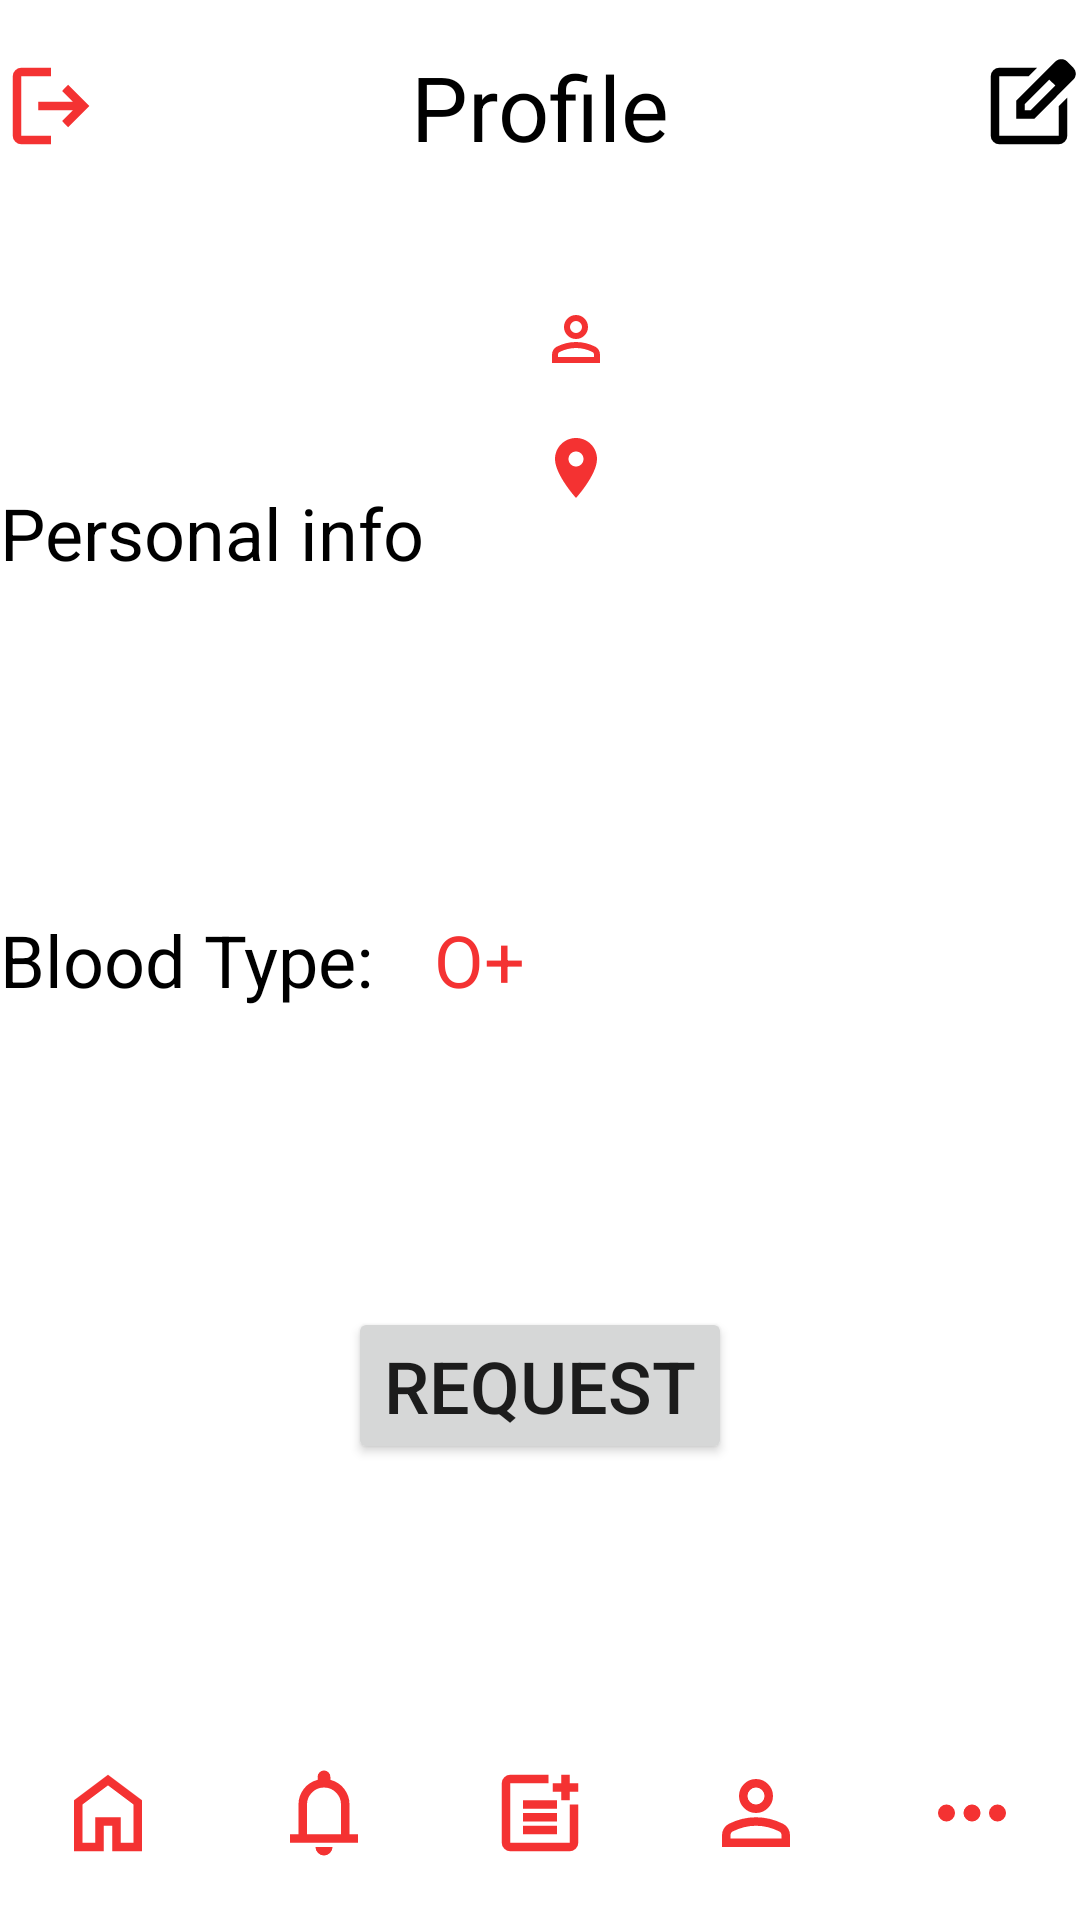

Layout XML and referenced resources for this Android screen:
<!-- AndroidManifest.xml: application theme AppTheme -->
<!-- res/layout/activity_profile.xml -->
<?xml version="1.0" encoding="utf-8"?>

<LinearLayout xmlns:android="http://schemas.android.com/apk/res/android"
    android:layout_width="match_parent"
    android:layout_height="match_parent"
    android:orientation="vertical"
    android:weightSum="9">

    
    <LinearLayout
        android:layout_width="match_parent"
        android:layout_height="0dp"
        android:layout_weight="1"
        android:orientation="horizontal"
        android:weightSum="3">
        <LinearLayout
            android:layout_width="0dp"
            android:layout_height="match_parent"
            android:orientation="vertical"
            android:layout_weight="1">
            <TextView
                android:layout_width="match_parent"
                android:layout_height="match_parent"
                android:drawableLeft="@drawable/logout_24px"/>
        </LinearLayout>
        <LinearLayout
            android:layout_width="0dp"
            android:layout_height="match_parent"
            android:layout_weight="1"
            android:orientation="vertical">
            <TextView
                android:layout_width="match_parent"
                android:layout_height="match_parent"
                android:text="Profile"
                android:textSize="30sp"
                android:gravity="center"
                android:textColor="@android:color/black"/>
        </LinearLayout>
        <LinearLayout
            android:layout_width="0dp"
            android:layout_height="match_parent"
            android:layout_weight="1"
            android:orientation="vertical">
            <TextView
                android:layout_width="match_parent"
                android:layout_height="match_parent"
                android:drawableRight="@drawable/edit_square_24px"/>
        </LinearLayout>
    </LinearLayout>
    

    <LinearLayout
        android:layout_width="match_parent"
        android:layout_height="0dp"
        android:layout_weight="3"
        android:orientation="horizontal"
        android:weightSum="2">
        <LinearLayout
            android:layout_width="0dp"
            android:layout_height="match_parent"
            android:layout_weight="1"
            android:orientation="vertical">
            <TextView
                android:layout_width="match_parent"
                android:layout_height="match_parent"
                android:text="Personal info"
                android:textSize="24sp"
                android:textColor="@android:color/black"
                android:gravity="center_vertical"/>
        </LinearLayout>
        <LinearLayout
            android:layout_width="0dp"
            android:layout_height="match_parent"
            android:layout_weight="1"
            android:orientation="vertical"
            android:paddingTop="30dp">
            <TextView
                android:layout_width="match_parent"
                android:layout_height="wrap_content"
                android:drawableStart="@drawable/person_24px"/>
            <TextView
                android:layout_width="match_parent"
                android:layout_height="wrap_content"
                android:drawableStart="@drawable/ic_call_black_24dp"/>
            <TextView
                android:layout_width="match_parent"
                android:layout_height="wrap_content"
                android:drawableStart="@drawable/ic_location_on_black_24dp"/>
        </LinearLayout>

    </LinearLayout>
    <LinearLayout
        android:layout_width="match_parent"
        android:layout_height="0dp"
        android:layout_weight="1"
        android:orientation="horizontal">
        <TextView
            android:layout_width="wrap_content"
            android:layout_height="match_parent"
            android:text="Blood Type:"
            android:textSize="24sp"
            android:textColor="@android:color/black"
            android:gravity="center_vertical"/>
        <TextView
            android:layout_width="wrap_content"
            android:layout_height="match_parent"
            android:text="O+"
            android:textSize="24sp"
            android:textColor="@color/colorPrimary"
            android:paddingLeft="20dp"
            android:gravity="center_vertical"/>
    </LinearLayout>
    <LinearLayout
        android:layout_width="match_parent"
        android:layout_height="0dp"
        android:layout_weight="3"
        android:gravity="center"
        android:orientation="vertical">
        <Button
            android:layout_width="wrap_content"
            android:layout_height="wrap_content"
            android:text="Request"
            android:textSize="24sp" />


    </LinearLayout>
    <LinearLayout
        android:layout_width="match_parent"
        android:layout_height="0dp"
        android:layout_weight="1"
        android:orientation="horizontal"
        android:weightSum="5">
        <LinearLayout
            android:layout_width="0dp"
            android:layout_height="match_parent"
            android:layout_weight="1"
            android:orientation="horizontal"
            android:gravity="center">
            <TextView
            android:layout_width="wrap_content"
            android:layout_height="wrap_content"
            android:drawableStart="@drawable/home_24px"/>
        </LinearLayout>
        <LinearLayout
            android:layout_width="0dp"
            android:layout_height="match_parent"
            android:layout_weight="1"
            android:orientation="horizontal"
            android:gravity="center">
            <TextView
                android:layout_width="wrap_content"
                android:layout_height="wrap_content"
                android:drawableStart="@drawable/notifications_24px"/>
        </LinearLayout>
        <LinearLayout
            android:layout_width="0dp"
            android:layout_height="match_parent"
            android:layout_weight="1"
            android:orientation="horizontal"
            android:gravity="center">
            <TextView
                android:layout_width="wrap_content"
                android:layout_height="wrap_content"
                android:drawableStart="@drawable/post_add_24px"/>
        </LinearLayout>
        <LinearLayout
            android:layout_width="0dp"
            android:layout_height="match_parent"
            android:layout_weight="1"
            android:orientation="horizontal"
            android:gravity="center">
            <TextView
                android:layout_width="wrap_content"
                android:layout_height="wrap_content"
                android:drawableStart="@drawable/person_34px"/>
        </LinearLayout>
        <LinearLayout
            android:layout_width="0dp"
            android:layout_height="match_parent"
            android:layout_weight="1"
            android:orientation="horizontal"
            android:gravity="center">
            <TextView
                android:layout_width="wrap_content"
                android:layout_height="wrap_content"
                android:drawableStart="@drawable/more_horiz_24px"/>
        </LinearLayout>

    </LinearLayout>

</LinearLayout>
<!-- resources referenced by this layout -->
<resources>
  <color name="colorPrimary">#F43232</color>
  <!-- drawable home_24px (drawable) -->
  <vector xmlns:android="http://schemas.android.com/apk/res/android"
      android:width="34dp"
      android:height="34dp"
      android:viewportWidth="960"
      android:viewportHeight="960"
      android:tint="@color/colorPrimary">
    <path
        android:fillColor="#FF000000"
        android:pathData="M240,760L360,760L360,520L600,520L600,760L720,760L720,400L480,220L240,400L240,760ZM160,840L160,360L480,120L800,360L800,840L520,840L520,600L440,600L440,840L160,840ZM480,490L480,490L480,490L480,490L480,490L480,490L480,490L480,490L480,490Z"/>
  </vector>
  <!-- drawable ic_location_on_black_24dp (drawable) -->
  <vector android:height="24dp" android:tint="@color/colorPrimary"
      android:viewportHeight="24.0" android:viewportWidth="24.0"
      android:width="24dp" xmlns:android="http://schemas.android.com/apk/res/android">
      <path android:fillColor="#FF000000" android:pathData="M12,2C8.13,2 5,5.13 5,9c0,5.25 7,13 7,13s7,-7.75 7,-13c0,-3.87 -3.13,-7 -7,-7zM12,11.5c-1.38,0 -2.5,-1.12 -2.5,-2.5s1.12,-2.5 2.5,-2.5 2.5,1.12 2.5,2.5 -1.12,2.5 -2.5,2.5z"/>
  </vector>
  <!-- drawable logout_24px (drawable) -->
  <vector xmlns:android="http://schemas.android.com/apk/res/android"
      android:width="34dp"
      android:height="34dp"
      android:viewportWidth="960"
      android:viewportHeight="960"
      android:tint="@color/colorPrimary"
      android:autoMirrored="true">
    <path
        android:fillColor="@color/colorPrimary"
        android:pathData="M200,840Q167,840 143.5,816.5Q120,793 120,760L120,200Q120,167 143.5,143.5Q167,120 200,120L480,120L480,200L200,200Q200,200 200,200Q200,200 200,200L200,760Q200,760 200,760Q200,760 200,760L480,760L480,840L200,840ZM640,680L585,622L687,520L360,520L360,440L687,440L585,338L640,280L840,480L640,680Z"/>
  </vector>
  <!-- drawable more_horiz_24px (drawable) -->
  <vector xmlns:android="http://schemas.android.com/apk/res/android"
      android:width="34dp"
      android:height="34dp"
      android:viewportWidth="960"
      android:viewportHeight="960">
    <path
        android:fillColor="@color/colorPrimary"
        android:pathData="M240,560Q207,560 183.5,536.5Q160,513 160,480Q160,447 183.5,423.5Q207,400 240,400Q273,400 296.5,423.5Q320,447 320,480Q320,513 296.5,536.5Q273,560 240,560ZM480,560Q447,560 423.5,536.5Q400,513 400,480Q400,447 423.5,423.5Q447,400 480,400Q513,400 536.5,423.5Q560,447 560,480Q560,513 536.5,536.5Q513,560 480,560ZM720,560Q687,560 663.5,536.5Q640,513 640,480Q640,447 663.5,423.5Q687,400 720,400Q753,400 776.5,423.5Q800,447 800,480Q800,513 776.5,536.5Q753,560 720,560Z"/>
  </vector>
  <!-- drawable notifications_24px (drawable) -->
  <vector xmlns:android="http://schemas.android.com/apk/res/android"
      android:width="34dp"
      android:height="34dp"
      android:viewportWidth="960"
      android:viewportHeight="960"
      android:tint="@color/colorPrimary">
    <path
        android:fillColor="@android:color/white"
        android:pathData="M160,760L160,680L240,680L240,400Q240,317 290,252.5Q340,188 420,168L420,140Q420,115 437.5,97.5Q455,80 480,80Q505,80 522.5,97.5Q540,115 540,140L540,168Q620,188 670,252.5Q720,317 720,400L720,680L800,680L800,760L160,760ZM480,460L480,460L480,460L480,460Q480,460 480,460Q480,460 480,460Q480,460 480,460Q480,460 480,460ZM480,880Q447,880 423.5,856.5Q400,833 400,800L560,800Q560,833 536.5,856.5Q513,880 480,880ZM320,680L640,680L640,400Q640,334 593,287Q546,240 480,240Q414,240 367,287Q320,334 320,400L320,680Z"/>
  </vector>
  <style name="AppTheme" parent="Theme.MaterialComponents.Light.NoActionBar">
      <item name="colorPrimary">@color/colorPrimary</item>
      <item name="colorPrimaryDark">@color/colorPrimaryDark</item>
      <item name="colorAccent">@color/colorAccent</item>
    </style>
  <color name="colorPrimaryDark">#F43232</color>
  <color name="colorAccent">#D81B60</color>
</resources>
